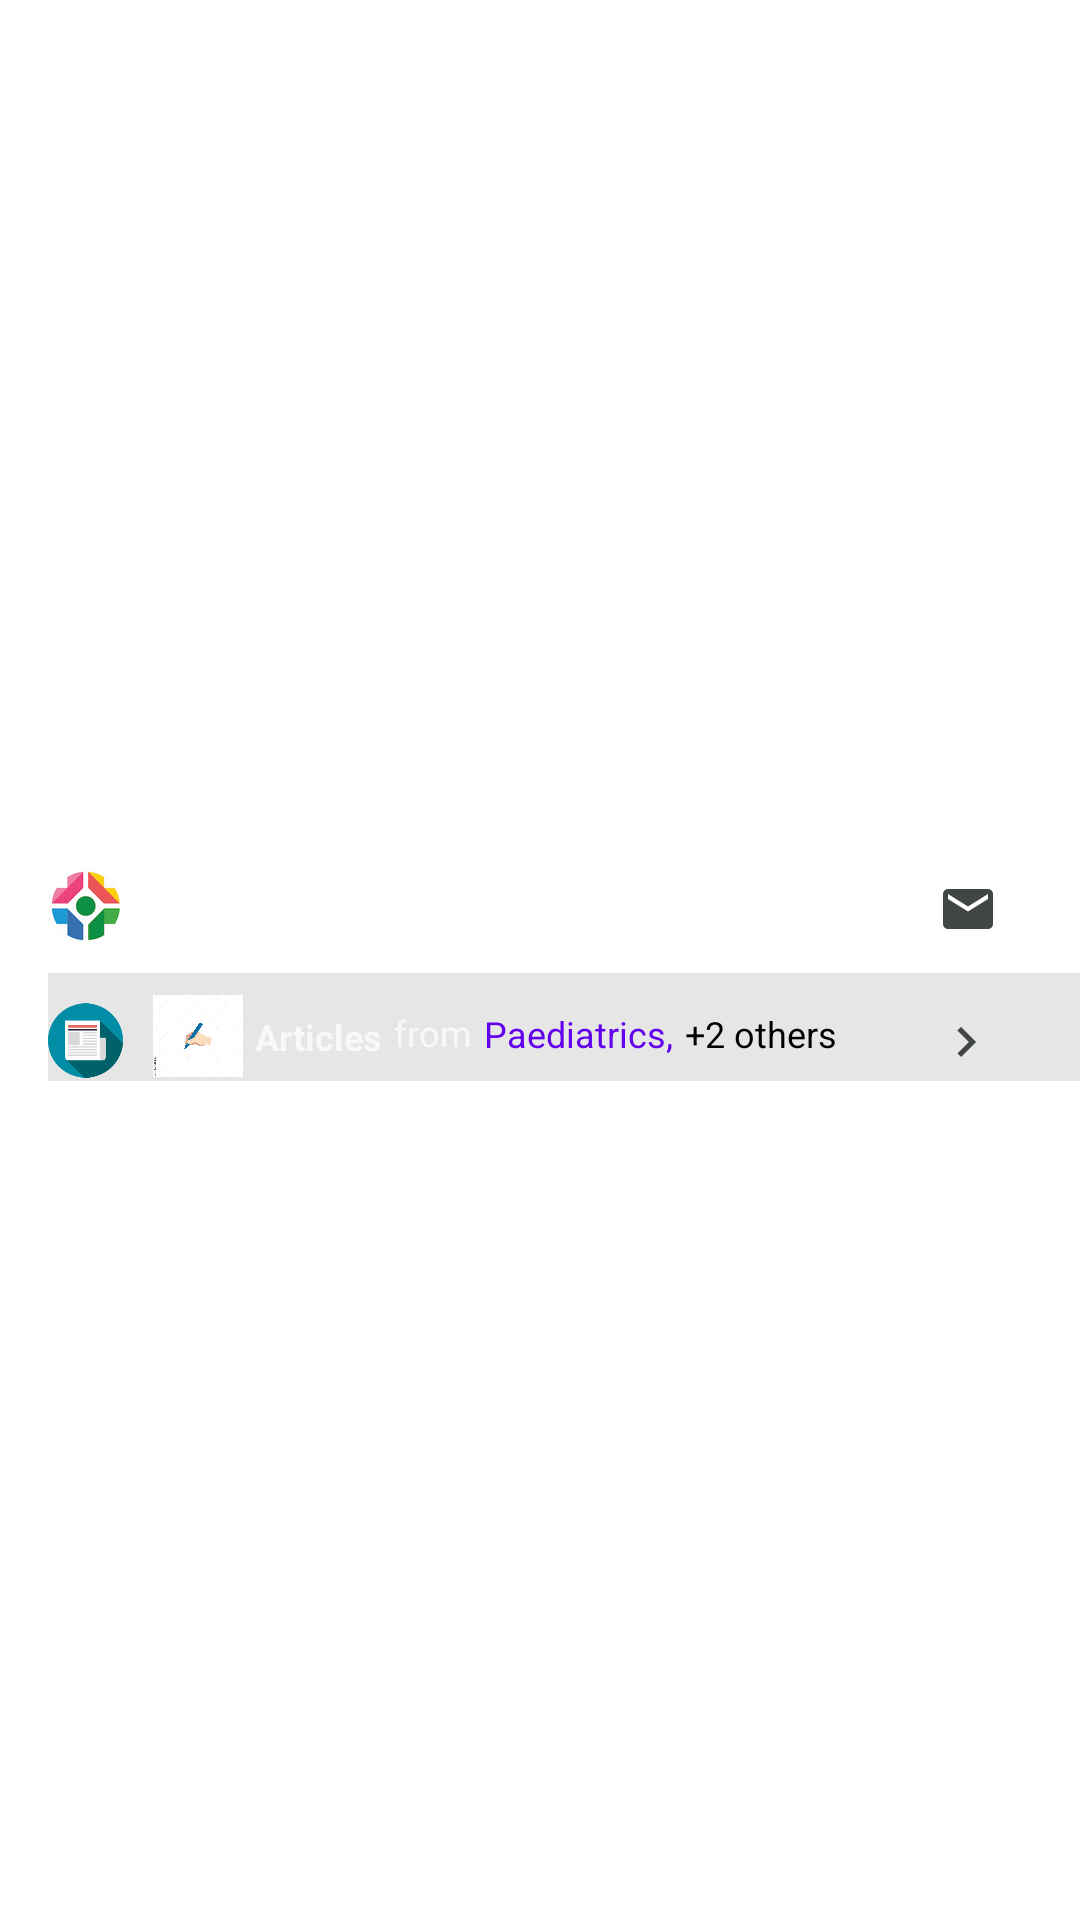

The Android layout XML behind this screen, and the referenced resources:
<!-- AndroidManifest.xml: application theme Theme.AppFrontEndDevelopment -->
<!-- res/layout/toolbar.xml -->
<androidx.appcompat.widget.Toolbar
    xmlns:android="http://schemas.android.com/apk/res/android"
    xmlns:app="http://schemas.android.com/apk/res-auto"
    xmlns:tools="http://schemas.android.com/tools"
    android:id="@+id/toolbar"
    android:layout_width="match_parent"
    android:layout_height="wrap_content"
    android:background="@color/white"
    android:minHeight="?attr/actionBarSize"
    android:theme="?attr/actionBarTheme"
    android:elevation="3dp">

    <androidx.constraintlayout.widget.ConstraintLayout
        android:layout_width="match_parent"
        android:layout_height="wrap_content">

        <androidx.constraintlayout.widget.ConstraintLayout
            android:id="@+id/search_view_constraint_layout"
            android:layout_width="match_parent"
            android:layout_height="wrap_content"
            android:layout_marginEnd="8dp"
            android:background="@color/white"
            app:layout_constraintStart_toStartOf="parent"
            app:layout_constraintEnd_toEndOf="parent"
            app:layout_constraintTop_toTopOf="parent">

            <ImageView
                android:id="@+id/app_logo_image"
                android:layout_width="25dp"
                android:layout_height="25dp"
                android:minWidth="20dp"
                android:minHeight="20dp"
                android:layout_marginTop="10dp"
                android:src="@drawable/logo_atg_app"
                app:layout_constraintStart_toStartOf="parent"
                app:layout_constraintTop_toTopOf="parent"/>


            <EditText
                android:id="@+id/search_item_view"
                android:layout_width="240dp"
                android:layout_height="28dp"
                android:layout_marginStart="12dp"
                android:layout_marginTop="10dp"
                android:background="@drawable/search_background"
                android:drawableStart="@drawable/ic_search_icon"
                android:hint="@string/search_for_interest_groups"
                android:iconifiedByDefault="false"
                android:inputType="text"
                android:paddingStart="6dp"
                android:paddingTop="4dp"
                android:paddingBottom="4dp"
                android:textSize="14sp"
                app:layout_constraintBottom_toBottomOf="@id/app_logo_image"
                app:layout_constraintStart_toEndOf="@id/app_logo_image"
                app:layout_constraintTop_toTopOf="parent"
                tools:ignore="TouchTargetSizeCheck" />

            <ImageView
                android:id="@+id/email_icon"
                android:layout_width="20dp"
                android:layout_height="20dp"
                android:minWidth="20dp"
                android:minHeight="20dp"
                android:layout_marginTop="10dp"
                android:src="@drawable/ic_email_icon"
                app:layout_constraintStart_toEndOf="@id/search_item_view"
                app:layout_constraintBottom_toBottomOf="@id/search_item_view"
                app:layout_constraintTop_toTopOf="parent"
                app:layout_constraintEnd_toEndOf="parent"/>


        </androidx.constraintlayout.widget.ConstraintLayout>


        <androidx.constraintlayout.widget.ConstraintLayout
            android:id="@+id/chevron_constraint_layout"
            android:layout_width="match_parent"
            android:layout_height="wrap_content"
            android:background="@color/lightGray"
            android:layout_marginTop="8dp"
            app:layout_constraintTop_toBottomOf="@id/search_view_constraint_layout"
            app:layout_constraintStart_toStartOf="parent"
            app:layout_constraintEnd_toEndOf="parent">

            <ImageView
                android:id="@+id/article_image"
                android:layout_width="25dp"
                android:layout_height="25dp"
                android:minWidth="20dp"
                android:minHeight="20dp"
                android:layout_marginTop="10dp"
                android:src="@drawable/article_image"
                app:layout_constraintStart_toStartOf="parent"
                app:layout_constraintTop_toTopOf="parent"/>

            <androidx.constraintlayout.widget.ConstraintLayout
                android:id="@+id/from_constraint_layout"
                android:layout_width="wrap_content"
                android:layout_height="wrap_content"
                app:layout_constraintStart_toEndOf="@id/article_image"
                app:layout_constraintTop_toTopOf="parent">

                <ImageView
                    android:id="@+id/hand_writing_image"
                    android:layout_width="30dp"
                    android:layout_height="30dp"
                    android:minWidth="30dp"
                    android:minHeight="30dp"
                    android:layout_marginTop="6dp"
                    android:layout_marginStart="10dp"
                    android:src="@drawable/writing_hand_icon"
                    app:layout_constraintTop_toTopOf="parent"
                    app:layout_constraintStart_toStartOf="parent"/>

                <TextView
                    android:id="@+id/article_text_view"
                    android:layout_width="wrap_content"
                    android:layout_height="wrap_content"
                    android:layout_marginStart="4dp"
                    android:layout_marginTop="6dp"
                    android:textStyle="bold"
                    android:textSize="12sp"
                    android:text="@string/articles"
                    app:layout_constraintStart_toEndOf="@id/hand_writing_image"
                    app:layout_constraintBottom_toBottomOf="@id/hand_writing_image"
                    app:layout_constraintTop_toTopOf="parent"/>

                <TextView
                    android:id="@+id/from_text_view"
                    android:layout_width="wrap_content"
                    android:layout_height="wrap_content"
                    android:layout_marginStart="4dp"
                    android:layout_marginTop="10dp"
                    android:textSize="12sp"
                    android:text="@string/from"
                    app:layout_constraintStart_toEndOf="@id/article_text_view"
                    app:layout_constraintBottom_toBottomOf="@id/article_text_view"
                    app:layout_constraintTop_toTopOf="parent"/>

                <TextView
                    android:id="@+id/page_text_view"
                    android:layout_width="wrap_content"
                    android:layout_height="wrap_content"
                    android:textSize="12sp"
                    android:layout_marginTop="12dp"
                    android:textColor="@color/purple_500"
                    android:layout_marginStart="4dp"
                    android:text="@string/paediatrics"
                    app:layout_constraintStart_toEndOf="@id/from_text_view"
                    app:layout_constraintBottom_toBottomOf="@id/from_text_view"
                    app:layout_constraintTop_toTopOf="parent"/>

                <TextView
                    android:id="@+id/other_text_view"
                    android:layout_width="wrap_content"
                    android:layout_height="wrap_content"
                    android:textSize="12sp"
                    android:layout_marginTop="12dp"
                    android:textColor="@color/black"
                    android:layout_marginStart="4dp"
                    android:text="@string/_2_others"
                    app:layout_constraintStart_toEndOf="@id/page_text_view"
                    app:layout_constraintBottom_toBottomOf="@id/page_text_view"
                    app:layout_constraintTop_toTopOf="parent"/>


            </androidx.constraintlayout.widget.ConstraintLayout>


            <ImageView
                android:id="@+id/chevron_icon"
                android:layout_width="20dp"
                android:layout_height="20dp"
                android:minWidth="20dp"
                android:minHeight="20dp"
                android:layout_marginTop="10dp"
                android:layout_marginStart="20dp"
                android:src="@drawable/ic_chevron_right_icon"
                app:layout_constraintStart_toEndOf="@id/from_constraint_layout"
                app:layout_constraintBottom_toBottomOf="@id/from_constraint_layout"
                app:layout_constraintEnd_toEndOf="parent"
                android:layout_marginEnd="15dp"
                app:layout_constraintTop_toTopOf="parent"/>

        </androidx.constraintlayout.widget.ConstraintLayout>

    </androidx.constraintlayout.widget.ConstraintLayout>

</androidx.appcompat.widget.Toolbar>
<!-- resources referenced by this layout -->
<resources>
  <color name="black">#FF000000</color>
  <color name="lightGray">#E6E6E6</color>
  <color name="purple_500">#FF6200EE</color>
  <color name="white">#FFFFFFFF</color>
  <!-- drawable article_image: png bitmap (drawable, 25664 bytes) -->
  <!-- drawable ic_chevron_right_icon (drawable) -->
  <vector android:height="24dp" android:tint="#424545"
      android:viewportHeight="24" android:viewportWidth="24"
      android:width="24dp" xmlns:android="http://schemas.android.com/apk/res/android">
      <path android:fillColor="@android:color/white" android:pathData="M10,6L8.59,7.41 13.17,12l-4.58,4.59L10,18l6,-6z"/>
  </vector>
  <!-- drawable ic_email_icon (drawable) -->
  <vector android:height="24dp" android:tint="#424545"
      android:viewportHeight="24" android:viewportWidth="24"
      android:width="24dp" xmlns:android="http://schemas.android.com/apk/res/android">
      <path android:fillColor="@android:color/white" android:pathData="M20,4L4,4c-1.1,0 -1.99,0.9 -1.99,2L2,18c0,1.1 0.9,2 2,2h16c1.1,0 2,-0.9 2,-2L22,6c0,-1.1 -0.9,-2 -2,-2zM20,8l-8,5 -8,-5L4,6l8,5 8,-5v2z"/>
  </vector>
  <!-- drawable logo_atg_app: jpg bitmap (drawable, 46576 bytes) -->
  <!-- drawable writing_hand_icon: jpg bitmap (drawable, 64280 bytes) -->
  <string name="_2_others">+2 others</string>
  <string name="articles">Articles</string>
  <string name="from">from</string>
  <string name="paediatrics">Paediatrics,</string>
  <string name="search_for_interest_groups">Search for interest groups</string>
  <style name="Theme.AppFrontEndDevelopment" parent="Theme.MaterialComponents.DayNight.DarkActionBar">
          
          <item name="colorPrimary">@color/purple_500</item>
          <item name="colorPrimaryVariant">@color/purple_700</item>
          <item name="colorOnPrimary">@color/white</item>
          
          <item name="colorSecondary">@color/teal_200</item>
          <item name="colorSecondaryVariant">@color/teal_700</item>
          <item name="colorOnSecondary">@color/black</item>
          
          <item name="android:statusBarColor" tools:targetApi="l">?attr/colorPrimaryVariant</item>
          
      </style>
  <color name="purple_700">#FF3700B3</color>
  <color name="teal_200">#FF03DAC5</color>
  <color name="teal_700">#FF018786</color>
</resources>
